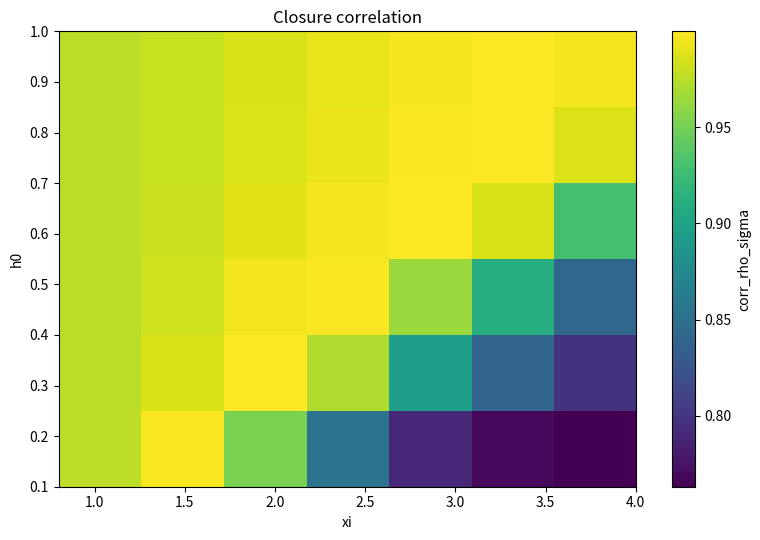
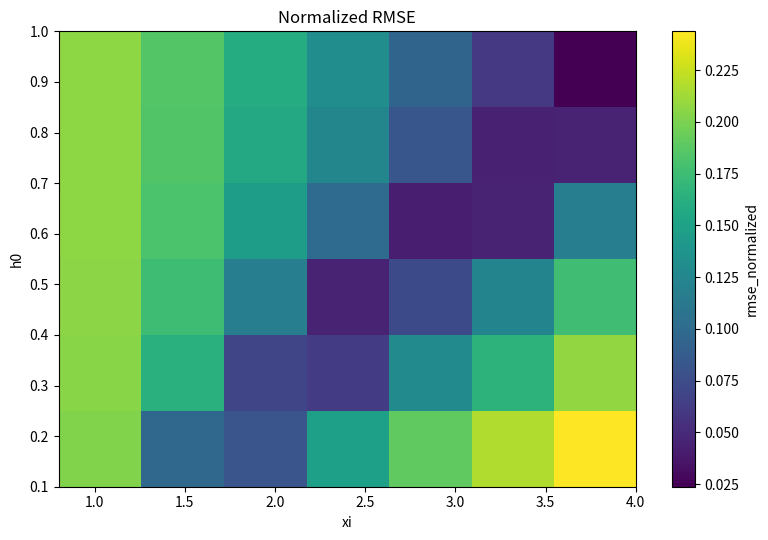
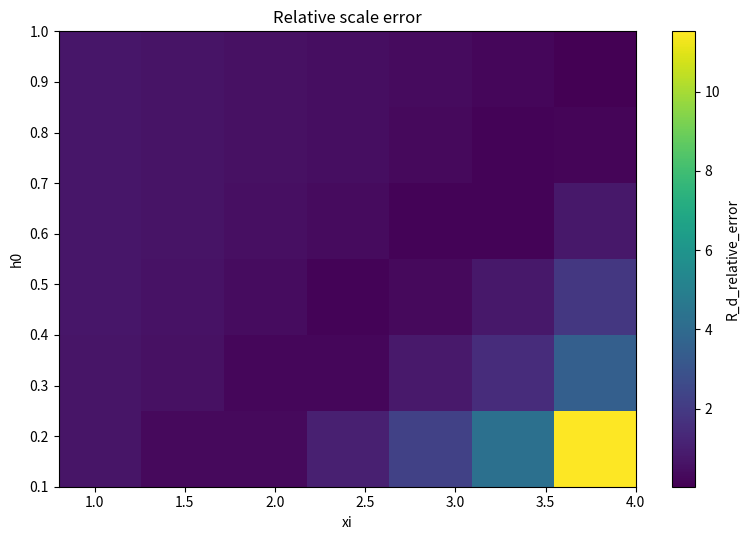
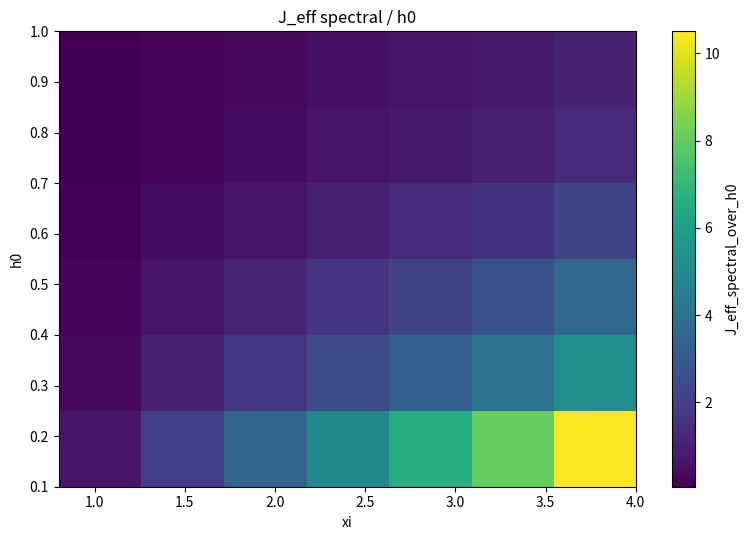
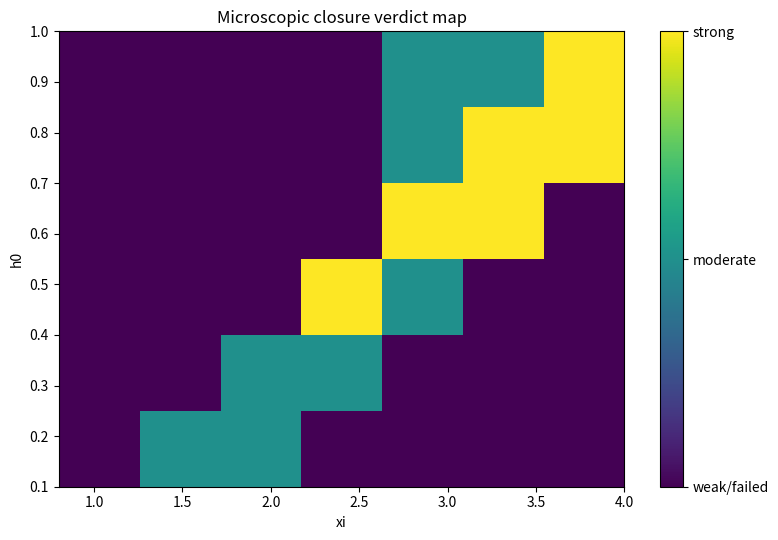
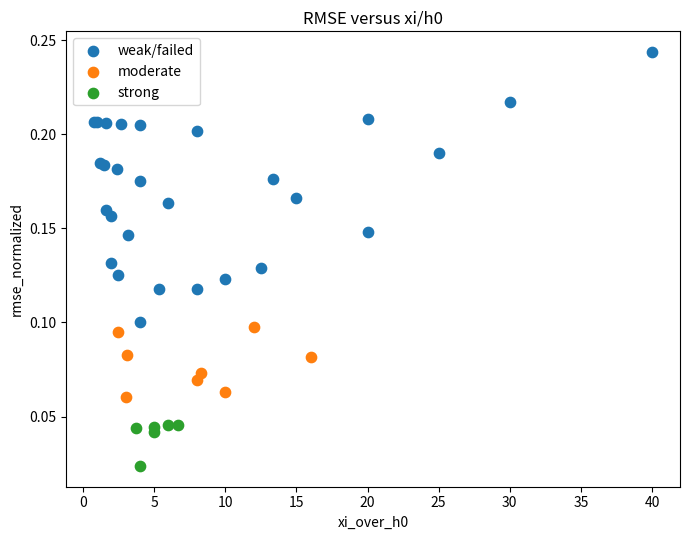
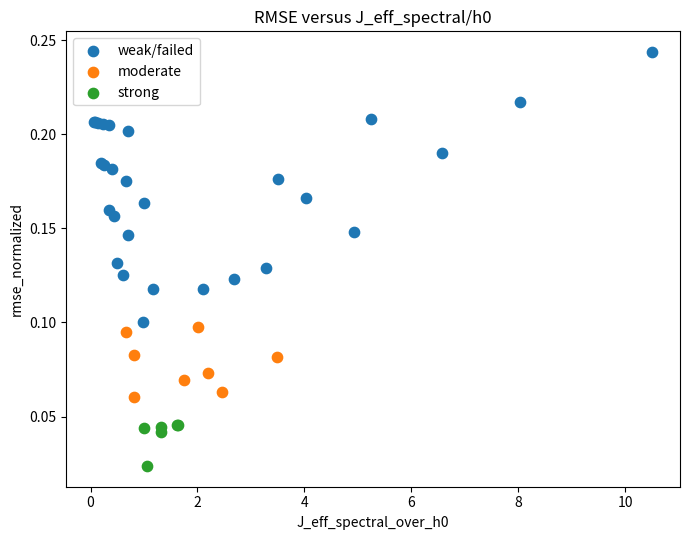

The matplotlib source for these figures, in order:
#!/usr/bin/env python3
# -*- coding: utf-8 -*-
"""
BuP Paper 13 — microscopic closure scan v2

Adds to v1:
- J_eff diagnostics: mean/sum/spectral coupling scales and ratios to h0.
- Control modes: none, shuffled_sigma, inverted_sigma, random_J.

Core test:
|Psi_gal> -> I_ij -> rho_ent^micro(R) ? proportional to Sigma(R)
"""
from __future__ import annotations

import argparse, json, time
from pathlib import Path
from typing import Dict, List, Tuple

import numpy as np
import pandas as pd
import matplotlib.pyplot as plt
from scipy.sparse import csr_matrix, identity, kron
from scipy.sparse.linalg import eigsh
from scipy.optimize import curve_fit
from scipy.stats import pearsonr

EPS = 1e-12


def parse_args():
    p = argparse.ArgumentParser(description="BuP Paper 13 scan v2: J_eff + controls")
    p.add_argument("--n-rings", type=int, default=3)
    p.add_argument("--n-theta", type=int, default=4)
    p.add_argument("--r-max", type=float, default=10.0)
    p.add_argument("--rd", type=float, default=3.0)
    p.add_argument("--sigma0", type=float, default=1.0)
    p.add_argument("--xi-list", type=float, nargs="+", default=[0.8,1.2,1.6,2.0,2.5,3.0,4.0])
    p.add_argument("--h0-list", type=float, nargs="+", default=[0.1,0.2,0.3,0.5,0.8,1.0])
    p.add_argument("--j0", type=float, default=1.0)
    p.add_argument("--control-mode", choices=["none","shuffled_sigma","inverted_sigma","random_J"], default="none")
    p.add_argument("--seed", type=int, default=13)
    p.add_argument("--max-qubits", type=int, default=14)
    p.add_argument("--output-dir", type=str, default="results_paper13_scan_v2")
    p.add_argument("--save-all-radial", action="store_true")
    p.add_argument("--no-plots", action="store_true")
    return p.parse_args()


def make_disk(n_rings, n_theta, r_max, rd, sigma0, control_mode, seed):
    xs=[]; ys=[]; rs=[]; ths=[]; rings=[]; sig=[]
    dr = r_max / n_rings
    for k in range(n_rings):
        R = (k + 0.5) * dr
        for m in range(n_theta):
            th = 2*np.pi*m/n_theta
            xs.append(R*np.cos(th)); ys.append(R*np.sin(th)); rs.append(R); ths.append(th); rings.append(k)
            sig.append(sigma0*np.exp(-R/rd))
    x=np.array(xs,float); y=np.array(ys,float); r=np.array(rs,float); th=np.array(ths,float)
    ring=np.array(rings,int); sigma_target=np.array(sig,float)
    sigma_coupling=sigma_target.copy()
    rng=np.random.default_rng(seed)
    if control_mode == "shuffled_sigma":
        sigma_coupling = rng.permutation(sigma_target)
    elif control_mode == "inverted_sigma":
        order=np.argsort(r)
        sigma_coupling[order] = sigma_target[order][::-1]
    coords=np.c_[x,y]
    dist=np.sqrt(((coords[:,None,:]-coords[None,:,:])**2).sum(axis=-1))
    return dict(x=x,y=y,r=r,theta=th,ring_id=ring,sigma_target=sigma_target,
                sigma_coupling=sigma_coupling,dist=dist)


def build_J(disk, j0, xi, control_mode, seed):
    s=disk["sigma_coupling"]; dist=disk["dist"]
    J = j0*np.sqrt(np.outer(s,s))*np.exp(-dist/xi)
    np.fill_diagonal(J,0.0)
    if control_mode == "random_J":
        rng=np.random.default_rng(seed + int(round(1000*xi)))
        upper=J[np.triu_indices_from(J,k=1)]
        scale=float(np.mean(np.abs(upper))) if upper.size else abs(j0)
        scale=max(scale,EPS)
        R=rng.lognormal(mean=np.log(scale), sigma=0.5, size=J.shape)
        J=0.5*(R+R.T); np.fill_diagonal(J,0.0)
    return J


def coupling_diag(J, xi, h0):
    n=J.shape[0]
    upper=np.abs(J[np.triu_indices(n,k=1)])
    mean=float(upper.mean()) if upper.size else 0.0
    sumn=float(upper.sum()/upper.size) if upper.size else 0.0
    maxj=float(upper.max()) if upper.size else 0.0
    spec=float(np.max(np.abs(np.linalg.eigvalsh(J))))
    return dict(
        J_eff_mean=mean,
        J_eff_sum_norm=sumn,
        J_eff_max=maxj,
        J_eff_spectral=spec,
        J_eff_mean_over_h0=float(mean/h0) if abs(h0)>EPS else np.nan,
        J_eff_spectral_over_h0=float(spec/h0) if abs(h0)>EPS else np.nan,
        xi_over_h0=float(xi/h0) if abs(h0)>EPS else np.nan,
        h0_over_xi=float(h0/xi) if abs(xi)>EPS else np.nan,
    )


def paulis():
    X=csr_matrix(np.array([[0.,1.],[1.,0.]]))
    Z=csr_matrix(np.array([[1.,0.],[0.,-1.]]))
    I=identity(2,format="csr",dtype=float)
    return X,Z,I


def one_op(op, site, n):
    _,_,I=paulis(); out=None
    for k in range(n):
        f=op if k==site else I
        out=f if out is None else kron(out,f,format="csr")
    return out


def xx_op(i,j,n):
    X,_,I=paulis(); out=None
    for k in range(n):
        f=X if k in (i,j) else I
        out=f if out is None else kron(out,f,format="csr")
    return out


def precompute_ops(n):
    _,Z,_=paulis()
    z=[one_op(Z,i,n) for i in range(n)]
    xx={(i,j):xx_op(i,j,n) for i in range(n) for j in range(i+1,n)}
    return z,xx


def build_H(J,h0,z_ops,xx_ops):
    n=J.shape[0]; H=csr_matrix((2**n,2**n),dtype=float)
    for i in range(n): H += -h0*z_ops[i]
    for i in range(n):
        for j in range(i+1,n):
            if abs(J[i,j])>EPS: H += -J[i,j]*xx_ops[(i,j)]
    return H


def ground(H):
    vals,vecs=eigsh(H,k=1,which="SA")
    psi=np.asarray(vecs[:,0],complex); psi/=np.linalg.norm(psi)
    return float(vals[0]),psi


def rdm(psi, keep, n):
    keep=list(keep); trace=[i for i in range(n) if i not in keep]
    T=psi.reshape([2]*n).transpose(keep+trace)
    M=T.reshape(2**len(keep), 2**(n-len(keep)))
    rho=M@M.conj().T
    return 0.5*(rho+rho.conj().T)


def entropy(rho):
    w=np.linalg.eigvalsh(rho).real
    w=w[w>EPS]
    return float(-np.sum(w*np.log2(w))) if len(w) else 0.0


def MI_matrix(psi,n):
    S1=np.array([entropy(rdm(psi,[i],n)) for i in range(n)])
    MI=np.zeros((n,n),float)
    for i in range(n):
        for j in range(i+1,n):
            mij=S1[i]+S1[j]-entropy(rdm(psi,[i,j],n))
            if mij<0 and abs(mij)<1e-10: mij=0.0
            MI[i,j]=MI[j,i]=mij
    return MI,S1


def radial_df(values,disk,n_rings):
    rows=[]
    for k in range(n_rings):
        m=disk["ring_id"]==k
        rows.append(dict(ring_id=k,R_mean=float(disk["r"][m].mean()),n_cells=int(m.sum()),
                         sigma_target_mean=float(disk["sigma_target"][m].mean()),
                         sigma_coupling_mean=float(disk["sigma_coupling"][m].mean()),
                         rho_ent_mean=float(values[m].mean()),rho_ent_sum=float(values[m].sum())))
    return pd.DataFrame(rows)


def norm(y):
    y=np.asarray(y,float); s=y.sum()
    return np.zeros_like(y) if s<=EPS else y/s


def kl(p,q):
    p=norm(p)+EPS; q=norm(q)+EPS; p=p/p.sum(); q=q/q.sum()
    return float(np.sum(p*np.log(p/q)))


def exp_prof(R,A,Rscale): return A*np.exp(-R/Rscale)


def fit_scale(R,y,guess):
    y=np.maximum(np.asarray(y,float),EPS)
    try:
        popt,_=curve_fit(exp_prof,np.asarray(R,float),y,p0=(float(y.max()),float(guess)),
                         bounds=([0.,EPS],[np.inf,np.inf]),maxfev=10000)
        return float(popt[0]),float(popt[1])
    except Exception:
        return np.nan,np.nan


def diagnostics(rad,rd):
    sig=rad["sigma_target_mean"].to_numpy(float); rho=rad["rho_ent_mean"].to_numpy(float); R=rad["R_mean"].to_numpy(float)
    sn=norm(sig); rn=norm(rho)
    corr=float(pearsonr(sn,rn).statistic) if len(R)>=2 and sn.std()>EPS and rn.std()>EPS else np.nan
    rmse=float(np.sqrt(np.mean((rn-sn)**2)))
    _,Rent=fit_scale(R,rho,rd); _,Rs=fit_scale(R,sig,rd)
    rderr=float(abs(Rent-rd)/rd) if np.isfinite(Rent) else np.nan
    return dict(corr_rho_sigma=corr,rmse_normalized=rmse,kl_rho_ent_to_sigma=kl(rho,sig),
                kl_sigma_to_rho_ent=kl(sig,rho),R_ent_fit=Rent,R_sigma_fit=Rs,
                R_d_target=float(rd),R_d_relative_error=rderr)


def verdict(d):
    c=d["corr_rho_sigma"]; r=d["rmse_normalized"]; e=d["R_d_relative_error"]
    if np.isfinite(c) and np.isfinite(r) and np.isfinite(e):
        if c>=0.90 and r<=0.10 and e<=0.20: return "strong_closure"
        if c>=0.80 and r<=0.15 and e<=0.35: return "moderate_closure"
        return "weak_or_failed_closure"
    return "insufficient_diagnostics"


def pivot(df,metric): return df.pivot(index="h0",columns="xi",values=metric).sort_index().sort_index(axis=1)


def heatmap(df,metric,path,title):
    P=pivot(df,metric); xv=P.columns.to_numpy(float); yv=P.index.to_numpy(float); Z=P.to_numpy(float)
    plt.figure(figsize=(8,5.5)); im=plt.imshow(Z,origin="lower",aspect="auto",extent=[xv.min(),xv.max(),yv.min(),yv.max()])
    plt.colorbar(im,label=metric); plt.xlabel("xi"); plt.ylabel("h0"); plt.title(title); plt.tight_layout(); plt.savefig(path,dpi=200); plt.close()


def verdict_map(df,path):
    mp={"weak_or_failed_closure":0,"insufficient_diagnostics":0,"failed":0,"moderate_closure":1,"strong_closure":2}
    D=df.copy(); D["verdict_code"]=D["verdict"].map(mp).fillna(0)
    P=pivot(D,"verdict_code"); xv=P.columns.to_numpy(float); yv=P.index.to_numpy(float); Z=P.to_numpy(float)
    plt.figure(figsize=(8,5.5)); im=plt.imshow(Z,origin="lower",aspect="auto",extent=[xv.min(),xv.max(),yv.min(),yv.max()],vmin=0,vmax=2)
    c=plt.colorbar(im,ticks=[0,1,2]); c.ax.set_yticklabels(["weak/failed","moderate","strong"])
    plt.xlabel("xi"); plt.ylabel("h0"); plt.title("Microscopic closure verdict map"); plt.tight_layout(); plt.savefig(path,dpi=200); plt.close()


def scatter(df,xcol,ycol,path,title):
    plt.figure(figsize=(7,5.5))
    for v,label in [("weak_or_failed_closure","weak/failed"),("insufficient_diagnostics","insufficient"),("moderate_closure","moderate"),("strong_closure","strong")]:
        sub=df[df["verdict"]==v]
        if len(sub): plt.scatter(sub[xcol],sub[ycol],s=55,label=label)
    plt.xlabel(xcol); plt.ylabel(ycol); plt.title(title); plt.legend(); plt.tight_layout(); plt.savefig(path,dpi=200); plt.close()


def summarize_ratios(df):
    out={}
    for name,sub in [("strong",df[df.verdict=="strong_closure"]),("moderate_or_strong",df[df.verdict.isin(["moderate_closure","strong_closure"])])]:
        for col in ["xi_over_h0","h0_over_xi","J_eff_spectral_over_h0","J_eff_mean_over_h0"]:
            vals=pd.to_numeric(sub.get(col,pd.Series(dtype=float)),errors="coerce").replace([np.inf,-np.inf],np.nan).dropna()
            out[f"{name}_{col}_mean"]=float(vals.mean()) if len(vals) else None
            out[f"{name}_{col}_std"]=float(vals.std(ddof=0)) if len(vals) else None
            out[f"{name}_{col}_min"]=float(vals.min()) if len(vals) else None
            out[f"{name}_{col}_max"]=float(vals.max()) if len(vals) else None
    return out


def main():
    a=parse_args(); out=Path(a.output_dir); out.mkdir(parents=True,exist_ok=True)
    n=a.n_rings*a.n_theta
    if n>a.max_qubits: raise ValueError(f"N={n} > max-qubits={a.max_qubits}")
    disk=make_disk(a.n_rings,a.n_theta,a.r_max,a.rd,a.sigma0,a.control_mode,a.seed)
    pd.DataFrame(dict(site=np.arange(n),x=disk["x"],y=disk["y"],R=disk["r"],theta=disk["theta"],ring_id=disk["ring_id"],
                      sigma_target=disk["sigma_target"],sigma_coupling=disk["sigma_coupling"])).to_csv(out/"disk_sites.csv",index=False)
    print("\n=== BuP Paper 13 — microscopic closure scan v2 ===")
    print(f"N qubits/cells        : {n}")
    print(f"Hilbert dimension     : {2**n}")
    print(f"R_d target            : {a.rd:g}")
    print(f"j0                    : {a.j0:g}")
    print(f"control_mode          : {a.control_mode}")
    print(f"xi values             : {a.xi_list}")
    print(f"h0 values             : {a.h0_list}")
    print(f"Total runs            : {len(a.xi_list)*len(a.h0_list)}")
    print("\nPrecomputing operators...")
    z_ops,xx_ops=precompute_ops(n)
    radial_dir=out/"radial_profiles_by_point"
    if a.save_all_radial: radial_dir.mkdir(exist_ok=True)
    rows=[]; best=None; best_payload=None; t0=time.time(); idx=0; total=len(a.xi_list)*len(a.h0_list)
    for xi in a.xi_list:
        for h0 in a.h0_list:
            idx+=1; print(f"\n[{idx}/{total}] Running xi={xi:g}, h0={h0:g}...")
            try:
                J=build_J(disk,a.j0,xi,a.control_mode,a.seed); jd=coupling_diag(J,xi,h0)
                H=build_H(J,h0,z_ops,xx_ops); E,psi=ground(H); MI,S1=MI_matrix(psi,n)
                rho=MI.sum(axis=1); rad=radial_df(rho,disk,a.n_rings); dg=diagnostics(rad,a.rd); vd=verdict(dg)
                upper=MI[np.triu_indices(n,k=1)]
                row=dict(xi=float(xi),h0=float(h0),j0=float(a.j0),control_mode=a.control_mode,ground_state_energy=E,
                         mean_single_site_entropy=float(S1.mean()),max_single_site_entropy=float(S1.max()),
                         mean_mutual_information=float(upper.mean()),max_mutual_information=float(MI.max()),verdict=vd)
                row.update(dg); row.update(jd); rows.append(row)
                print(f"  corr={row['corr_rho_sigma']:.6f} | rmse={row['rmse_normalized']:.6f} | R_ent={row['R_ent_fit']:.6f} | rd_err={row['R_d_relative_error']:.6f} | Jspec/h0={row['J_eff_spectral_over_h0']:.6f} | xi/h0={row['xi_over_h0']:.6f} | {vd}")
                if a.save_all_radial: rad.to_csv(radial_dir/(f"radial_xi_{xi:g}_h0_{h0:g}.csv".replace('.','p')),index=False)
                if best is None or row["rmse_normalized"] < best["rmse_normalized"]:
                    best=row.copy(); best_payload=(rad.copy(),J.copy(),MI.copy())
            except Exception as e:
                print(f"  FAILED: {e}"); rows.append(dict(xi=float(xi),h0=float(h0),j0=float(a.j0),control_mode=a.control_mode,verdict="failed",error=str(e)))
    df=pd.DataFrame(rows); df.to_csv(out/"scan_results.csv",index=False)
    if best_payload:
        best_payload[0].to_csv(out/"best_radial_profile.csv",index=False)
        pd.DataFrame(best_payload[1]).to_csv(out/"best_coupling_matrix.csv",index=False)
        pd.DataFrame(best_payload[2]).to_csv(out/"best_mutual_information_matrix.csv",index=False)
    nstrong=int((df.verdict=="strong_closure").sum()); nmod=int((df.verdict=="moderate_closure").sum()); ntot=len(df)
    summary=dict(experiment="BuP Paper 13 microscopic closure scan v2",n_qubits=n,hilbert_dimension=2**n,n_rings=a.n_rings,n_theta=a.n_theta,
                 r_max=a.r_max,rd_target=a.rd,sigma0=a.sigma0,j0=a.j0,control_mode=a.control_mode,seed=a.seed,
                 xi_list=[float(x) for x in a.xi_list],h0_list=[float(x) for x in a.h0_list],n_total_runs=ntot,
                 n_successful_runs=int((df.verdict!="failed").sum()),n_strong_closure=nstrong,n_moderate_closure=nmod,
                 n_weak_failed_or_insufficient=int(df.verdict.isin(["weak_or_failed_closure","failed","insufficient_diagnostics"]).sum()),
                 fraction_strong_closure=float(nstrong/max(ntot,1)),fraction_moderate_or_strong=float((nstrong+nmod)/max(ntot,1)),
                 best_by_rmse={k:(None if isinstance(v,float) and not np.isfinite(v) else (float(v) if isinstance(v,(int,float,np.floating,np.integer)) else str(v))) for k,v in best.items()} if best else None,
                 ratio_summary=summarize_ratios(df),runtime_seconds=float(time.time()-t0))
    with open(out/"scan_summary.json","w") as f: json.dump(summary,f,indent=2)
    if not a.no_plots and len(df):
        D=df.replace([np.inf,-np.inf],np.nan)
        for metric,title in [("corr_rho_sigma",r"Closure correlation"),("rmse_normalized","Normalized RMSE"),("R_d_relative_error","Relative scale error"),("J_eff_spectral_over_h0",r"J_eff spectral / h0")]:
            try: heatmap(D,metric,out/f"fig_{metric}_xi_h0.png",title)
            except Exception as e: print(f"Could not save heatmap {metric}: {e}")
        try: verdict_map(D,out/"fig_verdict_map.png")
        except Exception as e: print(f"Could not save verdict map: {e}")
        try: scatter(D,"xi_over_h0","rmse_normalized",out/"fig_scatter_xi_over_h0_vs_rmse.png","RMSE versus xi/h0")
        except Exception as e: print(f"Could not save xi/h0 scatter: {e}")
        try: scatter(D,"J_eff_spectral_over_h0","rmse_normalized",out/"fig_scatter_jeff_over_h0_vs_rmse.png","RMSE versus J_eff_spectral/h0")
        except Exception as e: print(f"Could not save J_eff/h0 scatter: {e}")
    print("\n=== Scan summary ===")
    print(f"Control mode              : {a.control_mode}")
    print(f"Total runs                : {ntot}")
    print(f"Strong closure            : {nstrong}")
    print(f"Moderate closure          : {nmod}")
    print(f"Fraction strong           : {summary['fraction_strong_closure']:.3f}")
    print(f"Fraction moderate+strong  : {summary['fraction_moderate_or_strong']:.3f}")
    if best:
        print("\nBest point by RMSE:")
        for k in ["xi","h0","corr_rho_sigma","rmse_normalized","R_ent_fit","R_d_relative_error","xi_over_h0","J_eff_spectral_over_h0","verdict"]:
            print(f"  {k:24s}: {best[k]}")
    print("\nFiles written:")
    for name in ["scan_results.csv","scan_summary.json","disk_sites.csv","fig_verdict_map.png","fig_rmse_normalized_xi_h0.png","fig_J_eff_spectral_over_h0_xi_h0.png","fig_scatter_jeff_over_h0_vs_rmse.png"]:
        if (out/name).exists(): print(f"  - {out/name}")
    print("\nDone.")

if __name__ == "__main__":
    main()
